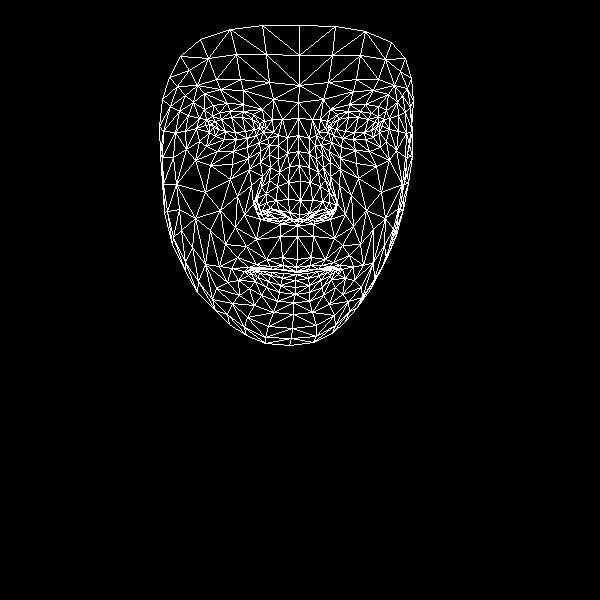

Data behind this chart, as committed beside it:
, x, y
0, 297, 259
1, 299, 214
2, 297, 225
3, 289, 166
4, 300, 200
5, 300, 181
6, 298, 135
7, 213, 127
8, 298, 102
9, 299, 85
10, 299, 25
11, 296, 267
12, 296, 271
13, 296, 272
14, 296, 274
15, 295, 280
16, 295, 287
17, 295, 294
18, 293, 302
19, 299, 219
20, 286, 216
21, 169, 77
22, 247, 138
23, 236, 139
24, 224, 139
25, 209, 132
26, 256, 135
27, 230, 111
28, 243, 111
29, 219, 112
30, 212, 116
31, 199, 141
32, 247, 317
33, 209, 124
34, 163, 131
35, 185, 131
36, 237, 196
37, 282, 257
38, 283, 269
39, 266, 259
40, 256, 264
41, 272, 269
42, 263, 269
43, 238, 280
44, 289, 212
45, 288, 199
46, 193, 102
47, 260, 162
48, 258, 206
49, 257, 198
50, 205, 192
51, 288, 182
52, 220, 89
53, 204, 93
54, 180, 56
55, 273, 99
56, 253, 114
57, 231, 268
58, 172, 244
59, 266, 213
... 408 more rows
